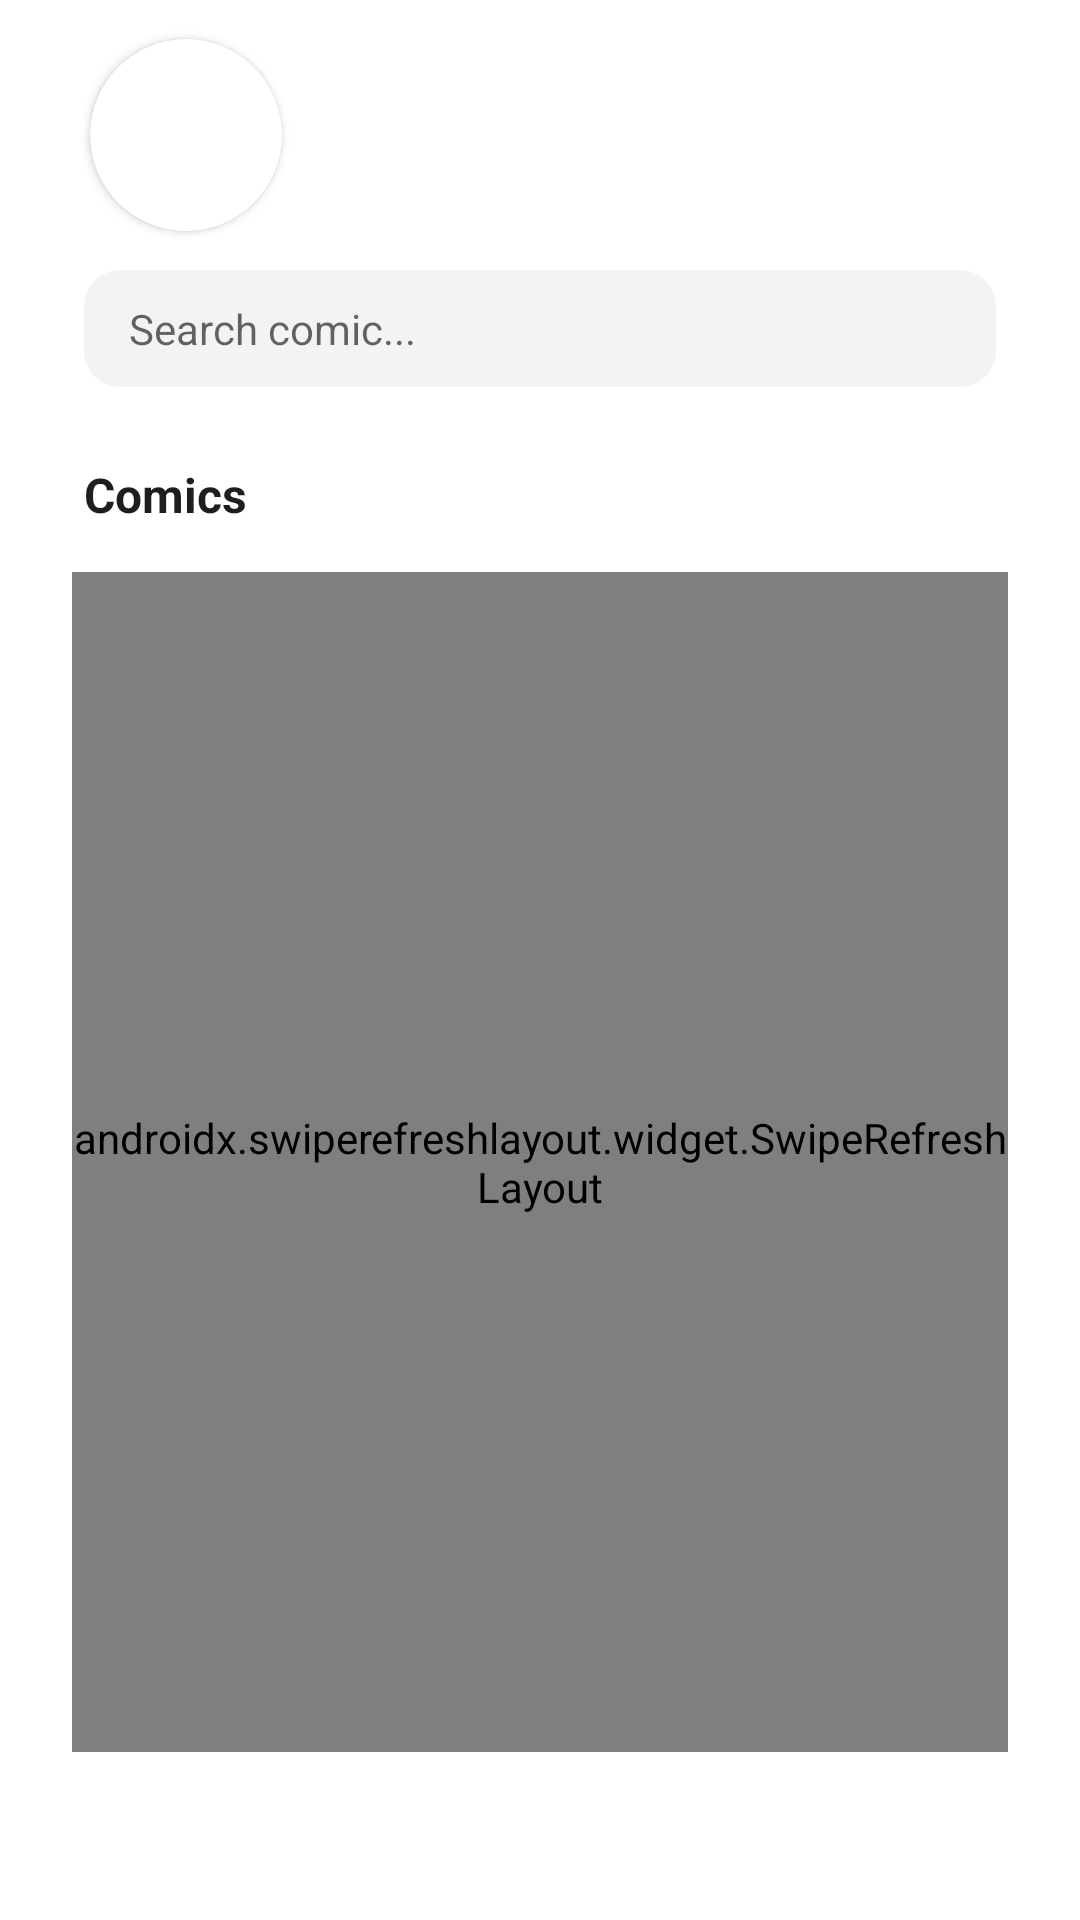

Produce the Android XML layout that renders to this screen, including the resource entries it uses.
<!-- AndroidManifest.xml: application theme Theme.PolyTruyenClient -->
<!-- res/layout/fragment_home.xml -->
<?xml version="1.0" encoding="utf-8"?>
<LinearLayout xmlns:android="http://schemas.android.com/apk/res/android"
    xmlns:app="http://schemas.android.com/apk/res-auto"
    xmlns:tools="http://schemas.android.com/tools"
    android:layout_width="match_parent"
    android:layout_height="match_parent"
    android:orientation="vertical"
    android:background="#FFF"
    tools:context=".ui.home.HomeFragment">


    
    <LinearLayout
        android:paddingHorizontal="25sp"
        android:paddingVertical="8sp"
        android:layout_width="match_parent"
        android:layout_height="wrap_content"
        android:orientation="horizontal">

        <androidx.cardview.widget.CardView
            android:layout_margin="5sp"
            android:elevation="10sp"
            android:layout_width="64sp"
            android:layout_height="64sp"
            app:cardCornerRadius="1000sp">

            <androidx.cardview.widget.CardView
                android:elevation="0sp"
                app:cardElevation="0sp"
                android:layout_gravity="center"
                android:layout_width="60sp"
                android:layout_height="60sp"
                app:cardCornerRadius="1000sp">

                <ImageView
                    android:id="@+id/userAvatar"
                    android:layout_width="match_parent"
                    android:layout_height="match_parent" />

            </androidx.cardview.widget.CardView>

        </androidx.cardview.widget.CardView>

        <LinearLayout
            android:layout_gravity="center"
            android:layout_marginLeft="10sp"
            android:layout_width="match_parent"
            android:layout_height="wrap_content"
            android:orientation="vertical">

            <TextView
                android:id="@+id/tvEmail"
                android:textStyle="bold"
                android:layout_width="match_parent"
                android:layout_height="wrap_content" />

            <TextView
                android:id="@+id/tvName"
                android:textSize="18sp"
                android:textStyle="bold"
                android:textColor="#303030"
                android:layout_width="match_parent"
                android:layout_height="wrap_content" />

        </LinearLayout>

    </LinearLayout>

    
    <FrameLayout
        android:layout_marginHorizontal="28sp"
        android:layout_width="match_parent"
        android:layout_height="wrap_content"
        android:orientation="horizontal">

        <EditText
            android:textSize="14sp"
            android:id="@+id/edSearch"
            android:hint="Search comic..."
            android:paddingVertical="10sp"
            android:paddingHorizontal="15sp"
            android:layout_width="match_parent"
            android:layout_height="wrap_content"
            android:background="@drawable/textarea" />

        <ImageView
            android:src="@drawable/baseline_search_24"
            android:layout_marginEnd="8sp"
            android:layout_gravity="end|center"
            android:layout_width="32sp"
            android:layout_height="32sp" />

    </FrameLayout>

    
    <TextView
        android:textSize="16sp"
        android:textColor="#1e1e1e"
        android:layout_marginTop="25sp"
        android:layout_marginBottom="15sp"
        android:layout_marginStart="28sp"
        android:textStyle="bold"
        android:layout_width="match_parent"
        android:layout_height="wrap_content"
        android:text="Comics" />

    <androidx.swiperefreshlayout.widget.SwipeRefreshLayout
        android:id="@+id/swipeRefresh"
        android:layout_marginHorizontal="24sp"
        android:layout_marginBottom="?actionBarSize"
        android:layout_width="match_parent"
        android:layout_height="match_parent">

        <androidx.recyclerview.widget.RecyclerView
            android:layout_width="match_parent"
            android:layout_height="match_parent"
            android:id="@+id/rvComics" />

    </androidx.swiperefreshlayout.widget.SwipeRefreshLayout>
</LinearLayout>
<!-- resources referenced by this layout -->
<resources>
  <!-- drawable textarea (drawable) -->
  <?xml version="1.0" encoding="utf-8"?>
  <shape xmlns:android="http://schemas.android.com/apk/res/android">
      <corners android:radius="12sp" />
      <solid android:color="#B5F1EDED" />
  </shape>
  <style name="Theme.PolyTruyenClient" parent="Theme.MaterialComponents.DayNight.DarkActionBar">
          
          <item name="colorPrimary">@color/purple_500</item>
          <item name="colorPrimaryVariant">@color/purple_700</item>
          <item name="colorOnPrimary">@color/white</item>
          
          <item name="colorSecondary">@color/teal_200</item>
          <item name="colorSecondaryVariant">@color/teal_700</item>
          <item name="colorOnSecondary">@color/black</item>
          
          <item name="android:statusBarColor">?attr/colorPrimaryVariant</item>
          
      </style>
  <color name="purple_500">#FF6200EE</color>
  <color name="purple_700">#FF3700B3</color>
  <color name="white">#FFFFFFFF</color>
  <color name="teal_200">#FF03DAC5</color>
  <color name="teal_700">#FF018786</color>
  <color name="black">#FF000000</color>
</resources>
